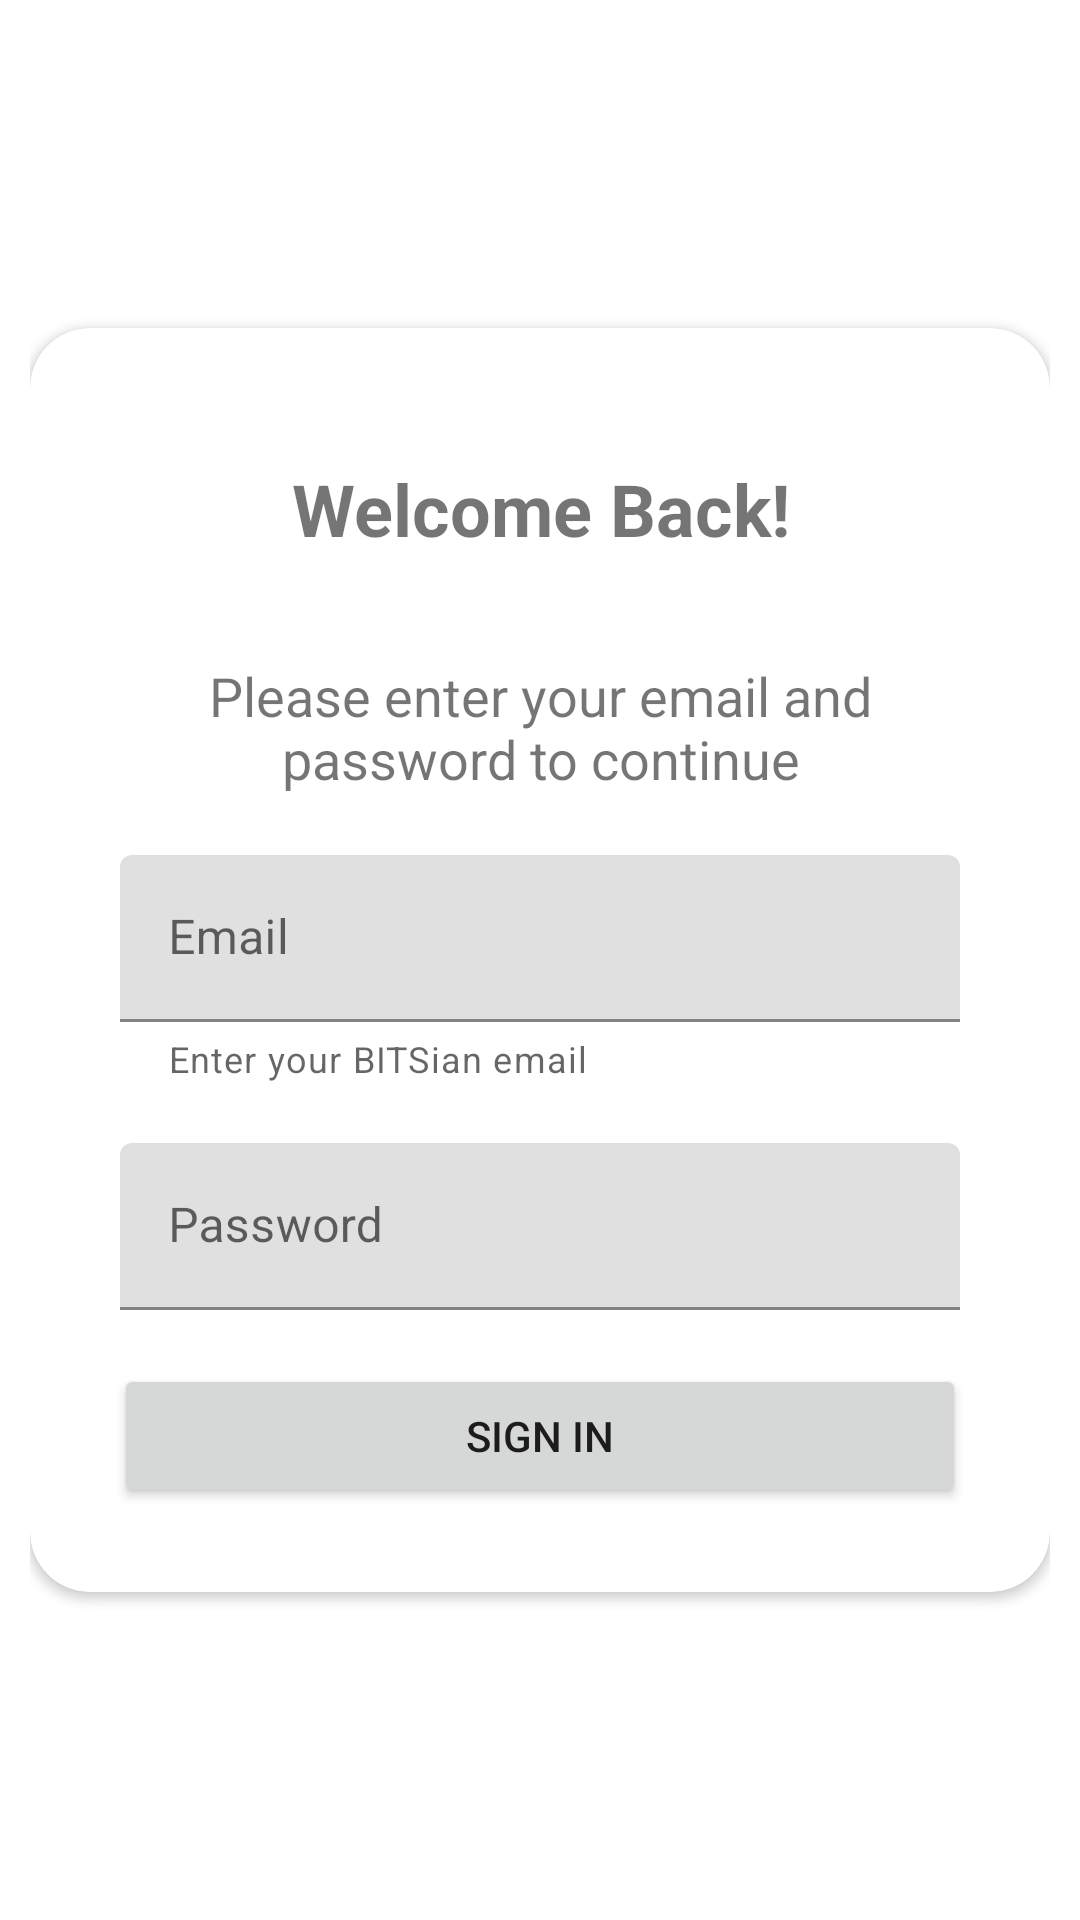

Here is an Android app screen rendered from its layout file. Give the layout XML and the strings, colors and styles it references.
<!-- AndroidManifest.xml: application theme Theme.Roomoswap -->
<!-- res/layout/fragment_sign_in.xml -->
<?xml version="1.0" encoding="utf-8"?>
<layout
    xmlns:app="http://schemas.android.com/apk/res-auto"
    xmlns:tools="http://schemas.android.com/tools"
    xmlns:android="http://schemas.android.com/apk/res/android">

    <data></data>

    <androidx.constraintlayout.widget.ConstraintLayout
        android:layout_width="match_parent"
        android:layout_height="match_parent"
        tools:context=".SignInFragment"
        android:padding="10dp">



        <androidx.cardview.widget.CardView
            android:id="@+id/cardView_sign_in"
            android:layout_width="match_parent"
            android:layout_height="wrap_content"
            android:padding="20dp"
            app:cardCornerRadius="20dp"
            app:layout_constraintBottom_toBottomOf="parent"
            app:layout_constraintTop_toTopOf="parent">

            <LinearLayout
                android:layout_width="match_parent"
                android:layout_height="wrap_content"
                android:orientation="vertical"
                android:padding="20dp">

                <TextView
                    android:layout_width="match_parent"
                    android:layout_height="wrap_content"
                    android:layout_margin="24dp"
                    android:text="Welcome Back!"
                    android:textAlignment="center"
                    android:textSize="24sp"
                    android:textStyle="bold"/>

                <TextView
                    android:layout_width="match_parent"
                    android:layout_height="wrap_content"
                    android:layout_margin="10dp"
                    android:text="Please enter your email and password to continue"
                    android:textAlignment="center"
                    android:textSize="18sp" />



                <com.google.android.material.textfield.TextInputLayout
                    android:id="@+id/tietEmail"
                    android:layout_width="match_parent"
                    android:layout_height="match_parent"
                    android:layout_margin="10dp"
                    app:helperText="Enter your BITSian email"
                    app:startIconDrawable="@drawable/ic_email">

                    <com.google.android.material.textfield.TextInputEditText
                        android:id="@+id/tietEmailSignIn"
                        android:layout_width="match_parent"
                        android:layout_height="wrap_content"
                        android:hint="Email"
                        android:inputType="textEmailAddress" />
                </com.google.android.material.textfield.TextInputLayout>

                <com.google.android.material.textfield.TextInputLayout
                    android:id="@+id/textInputLayout2"
                    android:layout_width="match_parent"
                    android:layout_height="match_parent"
                    android:layout_margin="10dp"
                    app:layout_constraintEnd_toEndOf="parent"
                    app:layout_constraintStart_toStartOf="parent"
                    app:layout_constraintTop_toBottomOf="@+id/textInputLayout"
                    app:startIconDrawable="@drawable/ic_lock">

                    <com.google.android.material.textfield.TextInputEditText
                        android:id="@+id/tietPasswordSignIn"
                        android:layout_width="match_parent"
                        android:layout_height="wrap_content"
                        android:hint="Password"
                        android:inputType="textPassword" />
                </com.google.android.material.textfield.TextInputLayout>

                <Button
                    android:id="@+id/btn_sign_in_sign_in"
                    android:layout_width="match_parent"
                    android:layout_height="wrap_content"
                    android:text="Sign in"
                    android:layout_margin="8dp"/>

            </LinearLayout>

        </androidx.cardview.widget.CardView>

    </androidx.constraintlayout.widget.ConstraintLayout>

</layout>
<!-- resources referenced by this layout -->
<resources>
  <style name="Theme.Roomoswap" parent="Theme.MaterialComponents.DayNight.DarkActionBar">
          
          <item name="colorPrimary">#3949AB</item>
          <item name="colorPrimaryVariant">#FE00ACC1</item>
          <item name="colorOnPrimary">@color/white</item>
          
          <item name="colorSecondary">#039BE5</item>
          <item name="colorSecondaryVariant">#8000ACC1</item>
          <item name="colorOnSecondary">@color/black</item>
          
          <item name="android:statusBarColor" tools:targetApi="l">?attr/colorPrimaryVariant</item>
          
      </style>
  <color name="white">#FFFFFFFF</color>
  <color name="black">#FF000000</color>
</resources>
